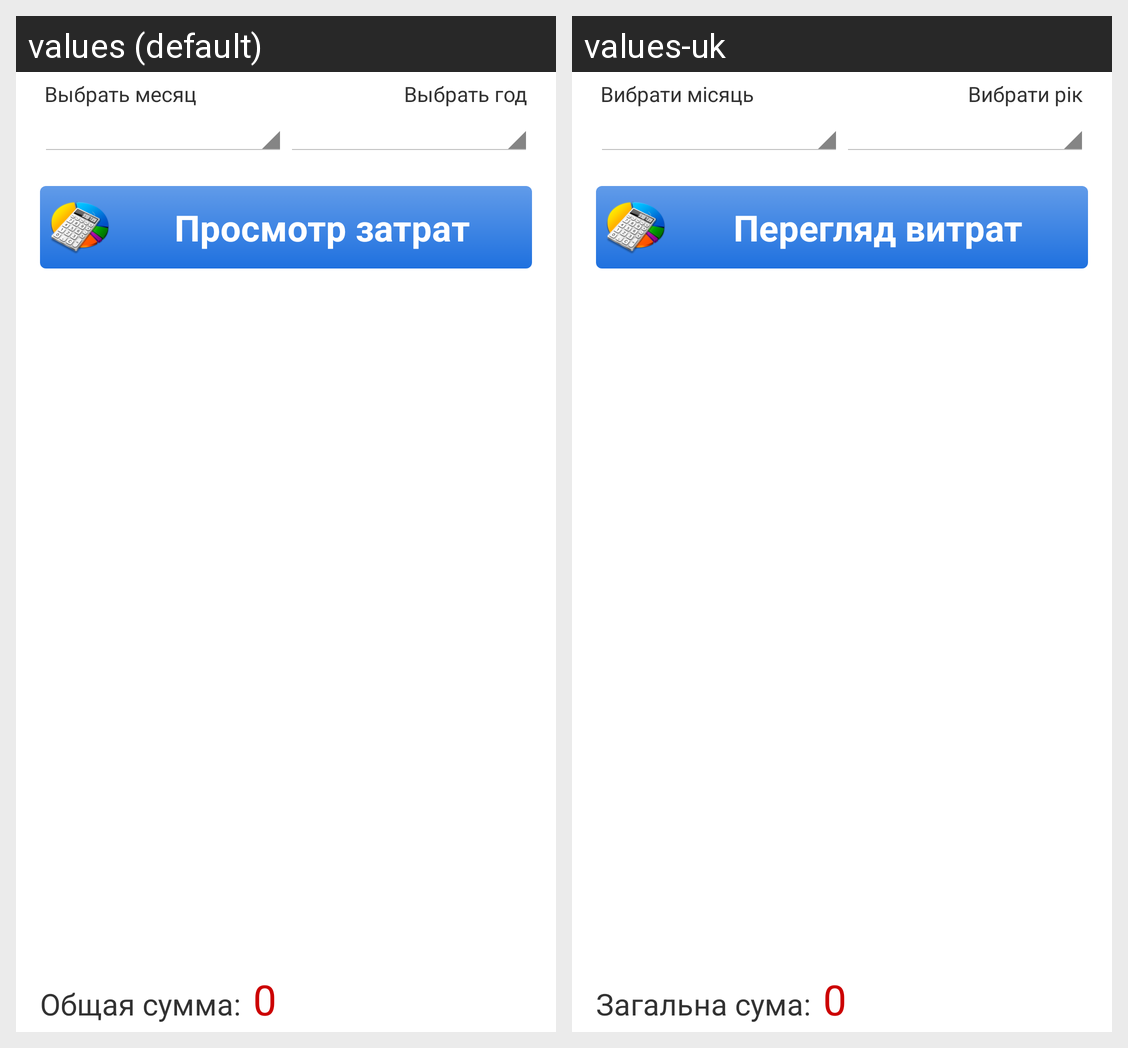

The Android screen above is rendered under two locales of the same app. Produce the string resources it draws, with the default and per-locale values.
Android screen res/layout/activity_calculator.xml rendered under 2 locales, left to right: values (default), values-uk. Device: Nexus 5 (rendered at 1080×1920; each locale shown at half size, 540×960, under a caption strip naming it); theme AppTheme.
Strings drawn on this screen, with the default value and each locale's value (text and hints the layout hard-codes, and strings that could not be matched under every locale, appear in the picture but are not listed):

choose_month
  values: Выбрать месяц
  values-uk: Вибрати місяць

choose_year
  values: Выбрать год
  values-uk: Вибрати рік

view_expenses
  values: Просмотр затрат
  values-uk: Перегляд витрат

union_money
  values: Общая сумма:
  values-uk: Загальна сума:
